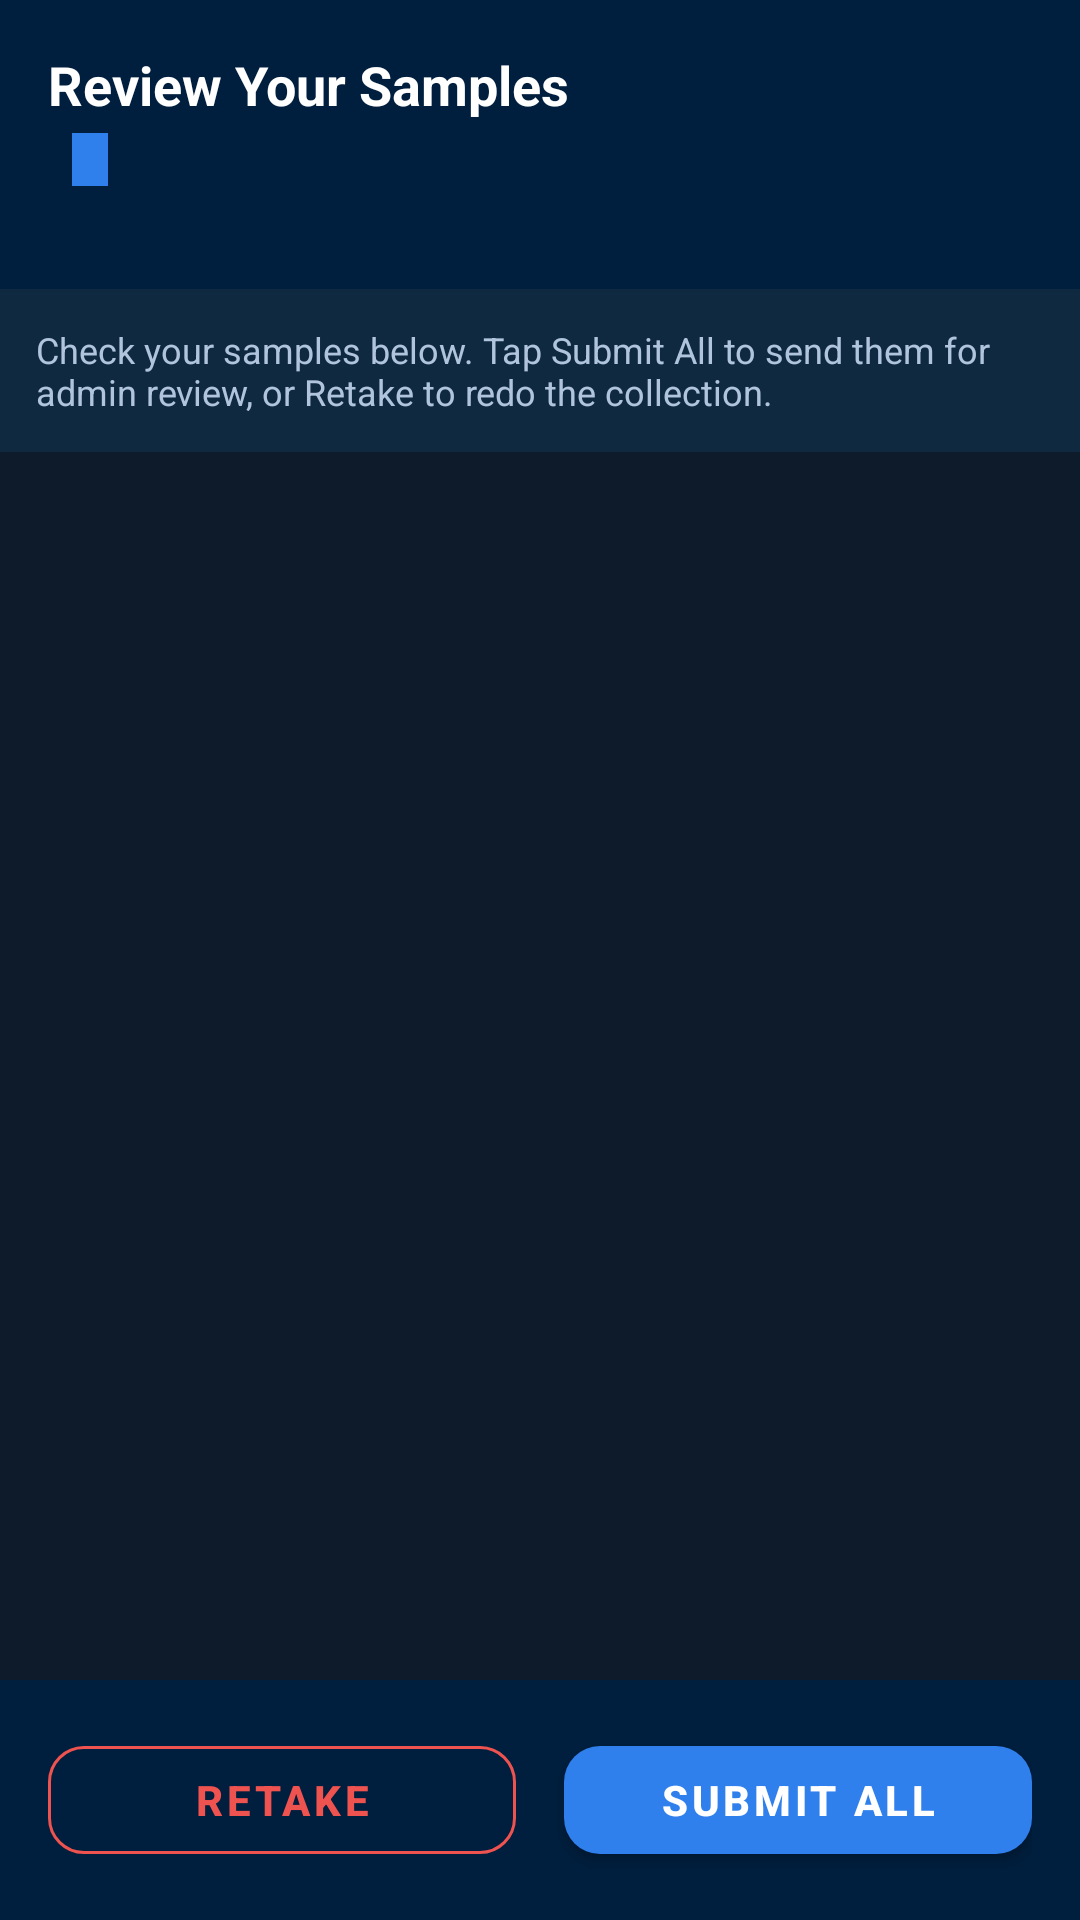

Produce the Android XML layout that renders to this screen, including the resource entries it uses.
<!-- AndroidManifest.xml: application theme Theme.Sigla -->
<!-- res/layout/activity_review.xml -->
<?xml version="1.0" encoding="utf-8"?>
<androidx.constraintlayout.widget.ConstraintLayout
    xmlns:android="http://schemas.android.com/apk/res/android"
    xmlns:app="http://schemas.android.com/apk/res-auto"
    android:layout_width="match_parent"
    android:layout_height="match_parent"
    android:background="#0D1B2A">

    
    <LinearLayout
        android:id="@+id/headerBar"
        android:layout_width="0dp"
        android:layout_height="wrap_content"
        android:orientation="vertical"
        android:background="#001E3D"
        android:padding="16dp"
        app:layout_constraintTop_toTopOf="parent"
        app:layout_constraintStart_toStartOf="parent"
        app:layout_constraintEnd_toEndOf="parent">

        <TextView
            android:layout_width="wrap_content"
            android:layout_height="wrap_content"
            android:text="Review Your Samples"
            android:textColor="#FFFFFF"
            android:textSize="18sp"
            android:textStyle="bold" />

        <LinearLayout
            android:layout_width="wrap_content"
            android:layout_height="wrap_content"
            android:orientation="horizontal"
            android:layout_marginTop="4dp"
            android:gravity="center_vertical">

            <TextView
                android:id="@+id/tvReviewWord"
                android:layout_width="wrap_content"
                android:layout_height="wrap_content"
                android:textColor="#B0C4DE"
                android:textSize="13sp" />

            <TextView
                android:id="@+id/tvGestureBadge"
                android:layout_width="wrap_content"
                android:layout_height="wrap_content"
                android:layout_marginStart="8dp"
                android:textColor="#FFFFFF"
                android:textSize="10sp"
                android:textStyle="bold"
                android:background="#2F80ED"
                android:paddingStart="6dp"
                android:paddingEnd="6dp"
                android:paddingTop="2dp"
                android:paddingBottom="2dp" />

        </LinearLayout>

        <TextView
            android:id="@+id/tvSampleCount"
            android:layout_width="wrap_content"
            android:layout_height="wrap_content"
            android:layout_marginTop="2dp"
            android:textColor="#80B0D4FF"
            android:textSize="12sp" />

    </LinearLayout>

    
    <TextView
        android:id="@+id/tvReviewInfo"
        android:layout_width="0dp"
        android:layout_height="wrap_content"
        android:text="Check your samples below. Tap Submit All to send them for admin review, or Retake to redo the collection."
        android:textColor="#B0C4DE"
        android:textSize="12sp"
        android:background="#0F2940"
        android:padding="12dp"
        app:layout_constraintTop_toBottomOf="@id/headerBar"
        app:layout_constraintStart_toStartOf="parent"
        app:layout_constraintEnd_toEndOf="parent" />

    
    <androidx.recyclerview.widget.RecyclerView
        android:id="@+id/rvThumbnails"
        android:layout_width="0dp"
        android:layout_height="0dp"
        android:clipToPadding="false"
        android:padding="4dp"
        app:layout_constraintTop_toBottomOf="@id/tvReviewInfo"
        app:layout_constraintBottom_toTopOf="@id/uploadStatusBar"
        app:layout_constraintStart_toStartOf="parent"
        app:layout_constraintEnd_toEndOf="parent" />

    
    <LinearLayout
        android:id="@+id/uploadStatusBar"
        android:layout_width="0dp"
        android:layout_height="wrap_content"
        android:orientation="vertical"
        android:gravity="center"
        android:paddingTop="8dp"
        android:paddingBottom="4dp"
        app:layout_constraintBottom_toTopOf="@id/bottomBar"
        app:layout_constraintStart_toStartOf="parent"
        app:layout_constraintEnd_toEndOf="parent">

        <ProgressBar
            android:id="@+id/progressUpload"
            android:layout_width="wrap_content"
            android:layout_height="wrap_content"
            android:indeterminateTint="#2F80ED"
            android:visibility="gone" />

        <TextView
            android:id="@+id/tvUploadStatus"
            android:layout_width="match_parent"
            android:layout_height="wrap_content"
            android:gravity="center"
            android:paddingStart="16dp"
            android:paddingEnd="16dp"
            android:textSize="13sp"
            android:visibility="gone" />

    </LinearLayout>

    
    <LinearLayout
        android:id="@+id/bottomBar"
        android:layout_width="0dp"
        android:layout_height="wrap_content"
        android:orientation="horizontal"
        android:background="#001E3D"
        android:padding="16dp"
        android:gravity="center"
        app:layout_constraintBottom_toBottomOf="parent"
        app:layout_constraintStart_toStartOf="parent"
        app:layout_constraintEnd_toEndOf="parent">

        <com.google.android.material.button.MaterialButton
            android:id="@+id/btnRetake"
            style="@style/Widget.MaterialComponents.Button.OutlinedButton"
            android:layout_width="0dp"
            android:layout_height="48dp"
            android:layout_weight="1"
            android:text="Retake"
            android:textColor="#EF5350"
            android:textStyle="bold"
            android:layout_marginEnd="8dp"
            app:strokeColor="#EF5350"
            app:cornerRadius="12dp" />

        <com.google.android.material.button.MaterialButton
            android:id="@+id/btnSubmitAll"
            android:layout_width="0dp"
            android:layout_height="48dp"
            android:layout_weight="1"
            android:text="Submit All"
            android:textColor="#FFFFFF"
            android:textStyle="bold"
            android:layout_marginStart="8dp"
            app:backgroundTint="#2F80ED"
            app:cornerRadius="12dp" />

    </LinearLayout>

</androidx.constraintlayout.widget.ConstraintLayout>
<!-- resources referenced by this layout -->
<resources>
  <style name="Theme.Sigla" parent="Theme.MaterialComponents.DayNight.NoActionBar">
          <item name="colorPrimary">@color/sg_brand</item>
          <item name="colorPrimaryVariant">@color/sg_brand</item>
          <item name="colorOnPrimary">@color/sg_on_brand</item>
          <item name="colorSecondary">@color/sg_brand</item>
          <item name="colorOnSecondary">@color/sg_on_brand</item>
          <item name="android:windowBackground">@color/sg_bg</item>
          <item name="android:statusBarColor">@color/sg_bg</item>
          <item name="android:navigationBarColor">@color/sg_nav_bar</item>
          <item name="android:windowLightStatusBar">true</item>
          <item name="android:windowLightNavigationBar" tools:targetApi="27">@bool/sg_light_system_bars</item>
          <item name="android:windowAnimationStyle">@style/Animation.Sigla.Screen</item>
      </style>
  <color name="sg_brand">#13306B</color>
  <color name="sg_on_brand">#FFFFFF</color>
  <color name="sg_bg">#FFFFFF</color>
  <color name="sg_nav_bar">#0D1127</color>
  <style name="Animation.Sigla.Screen" parent="@android:style/Animation.Activity">
          <item name="android:activityOpenEnterAnimation">@anim/screen_open_enter</item>
          <item name="android:activityOpenExitAnimation">@anim/screen_open_exit</item>
          <item name="android:activityCloseEnterAnimation">@anim/screen_close_enter</item>
          <item name="android:activityCloseExitAnimation">@anim/screen_close_exit</item>
      </style>
</resources>
